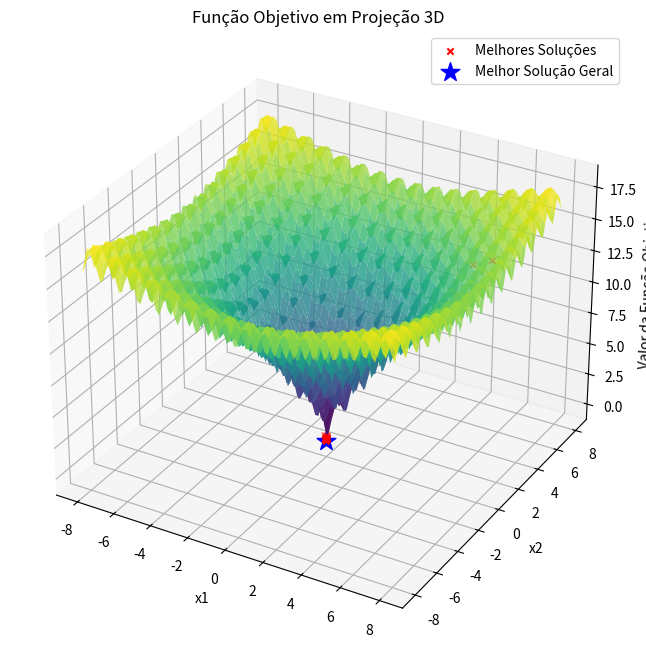

Here is the Python script that generated this plot:
import numpy as np
import matplotlib.pyplot as plt
from mpl_toolkits.mplot3d import Axes3D

def objective_function(x1, x2):
    return -20 * np.exp(-0.2 * np.sqrt(0.5 * (x1**2 + x2**2))) - np.exp(0.5 * (np.cos(2 * np.pi * x1) + np.cos(2 * np.pi * x2))) + 20 + np.exp(1)

def is_valid(x1, x2, xl, xu):
    return xl <= x1 <= xu and xl <= x2 <= xu

def random_search(Nmax, xl, xu):
    x1_best, x2_best = np.random.uniform(low=xl, high=xu, size=2)
    fbest = objective_function(x1_best, x2_best)
    sigma = find_optimal_sigma([x1_best, x2_best], xl, xu)
    
    for i in range(Nmax):
        n = np.random.normal(0, sigma, size=2)
        x1_cand, x2_cand = x1_best + n[0], x2_best + n[1]
        
        if is_valid(x1_cand, x2_cand, xl, xu):
            fcand = objective_function(x1_cand, x2_cand)
            
            if fcand < fbest:
                x1_best, x2_best = x1_cand, x2_cand
                fbest = fcand
    
    return [x1_best, x2_best], fbest, sigma

def find_optimal_sigma(x, xl, xu):
    sigma_values = np.linspace(0.01, 1.0, 100)
    best_value = float('inf')
    best_sigma = sigma_values[0]  # Defina um valor padrão
    
    for sigma in sigma_values:
        n = np.random.normal(0, sigma, size=2)
        x1_cand, x2_cand = x[0] + n[0], x[1] + n[1]
        
        if is_valid(x1_cand, x2_cand, xl, xu):
            fcand = objective_function(x1_cand, x2_cand)
            
            if fcand < best_value:
                best_value = fcand
                best_sigma = sigma
    
    return best_sigma

# Executar 100 rodadas do algoritmo
num_rounds = 100
Nmax_per_round = 1000
xl = -8.0
xu = 8.0

best_solutions = []
best_values = []
best_sigmas = []

for _ in range(num_rounds):
    best_solution, best_value, best_sigma = random_search(Nmax_per_round, xl, xu)
    best_solutions.append(best_solution)
    best_values.append(best_value)
    best_sigmas.append(best_sigma)

# Encontrar a melhor solução entre todas as rodadas
index_of_best_solution = np.argmin(best_values)
overall_best_solution = best_solutions[index_of_best_solution]
overall_best_value = best_values[index_of_best_solution]
min_value_optimal_solution = min(best_sigmas)
print("Menor valor que encontra a solução ótima:", min_value_optimal_solution)

# Criar um gráfico 3D para visualizar a função e as melhores soluções
x1_range = np.linspace(xl, xu, 100)
x2_range = np.linspace(xl, xu, 100)
x1_mesh, x2_mesh = np.meshgrid(x1_range, x2_range)
f_values = objective_function(x1_mesh, x2_mesh)

fig = plt.figure(figsize=(12, 8))
ax = fig.add_subplot(111, projection='3d')
ax.plot_surface(x1_mesh, x2_mesh, f_values, cmap='viridis', alpha=0.8)
ax.set_xlabel('x1')
ax.set_ylabel('x2')
ax.set_zlabel('Valor da Função Objetivo')
ax.set_title('Função Objetivo em Projeção 3D')

best_solutions = np.array(best_solutions)
ax.scatter(best_solutions[:, 0], best_solutions[:, 1], best_values, c='red', marker='x', label='Melhores Soluções')

ax.scatter(overall_best_solution[0], overall_best_solution[1], overall_best_value, c='blue', marker='*', s=200, label='Melhor Solução Geral')
ax.legend()

plt.show()
